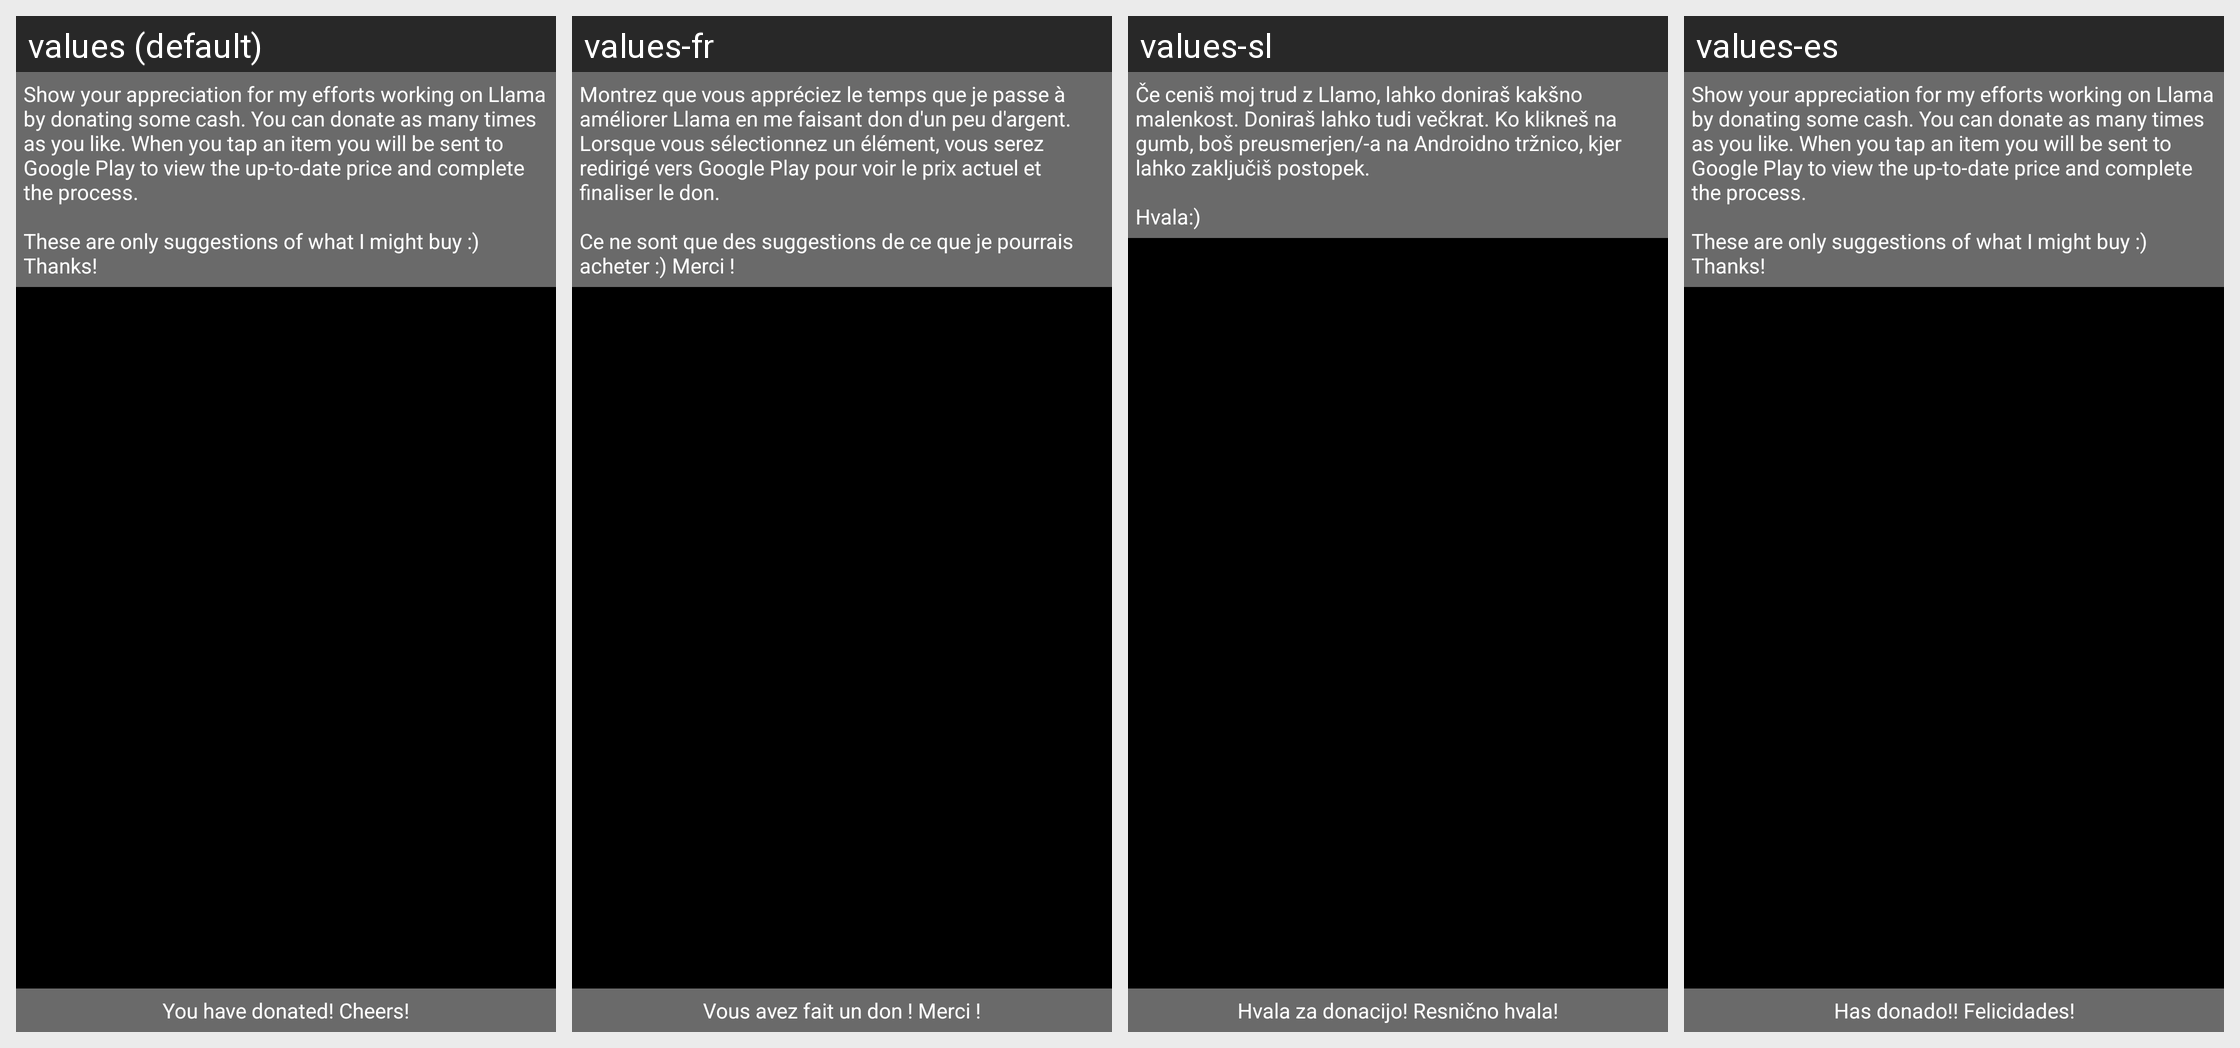

The same Android screen rendered under several of its app's locales, left to right. List the strings drawn on it with the default value and each locale's translation.
Android screen res/layout/billing_activity.xml rendered under 4 locales, left to right: values (default), values-fr, values-sl, values-es. Device: Nexus 5 (rendered at 1080×1920; each locale shown at half size, 540×960, under a caption strip naming it); theme LlamaThemeCompat.
Other locales in the repository, not shown: values-de, values-hr, values-hu, values-it, values-ja, values-pl, values-pt-rBR, values-ru, values-zh-rCN, values-zh-rTW.
Strings drawn on this screen, with the default value and each locale's value (text and hints the layout hard-codes, and strings that could not be matched under every locale, appear in the picture but are not listed):

hrInAppDonateBlurb
  values: Show your appreciation for my efforts working on Llama by donating some cash. You can donate as many times as you like. When you tap an item you will be sent to Google Play to view the up-to-date price and complete the process.
      
      These are only suggestions of what I might buy :) Thanks!
  values-fr: Montrez que vous appréciez le temps que je passe à améliorer Llama en me faisant don d'un peu d'argent. Lorsque vous sélectionnez un élément, vous serez redirigé vers Google Play pour voir le prix actuel et finaliser le don.
      
      Ce ne sont que des suggestions de ce que je pourrais acheter :) Merci !
  values-sl: Če ceniš moj trud z Llamo, lahko doniraš kakšno malenkost. Doniraš lahko tudi večkrat. Ko klikneš na gumb, boš preusmerjen/-a na Androidno tržnico, kjer lahko zaključiš postopek.
      
      Hvala:)
  values-es: Show your appreciation for my efforts working on Llama by donating some cash. You can donate as many times as you like. When you tap an item you will be sent to Google Play to view the up-to-date price and complete the process.
      
      These are only suggestions of what I might buy :) Thanks!  [not translated; the default value is used]

hrInAppThanksForDonating
  values: You have donated! Cheers!
  values-fr: Vous avez fait un don ! Merci !
  values-sl: Hvala za donacijo! Resnično hvala!
  values-es: Has donado!! Felicidades!
